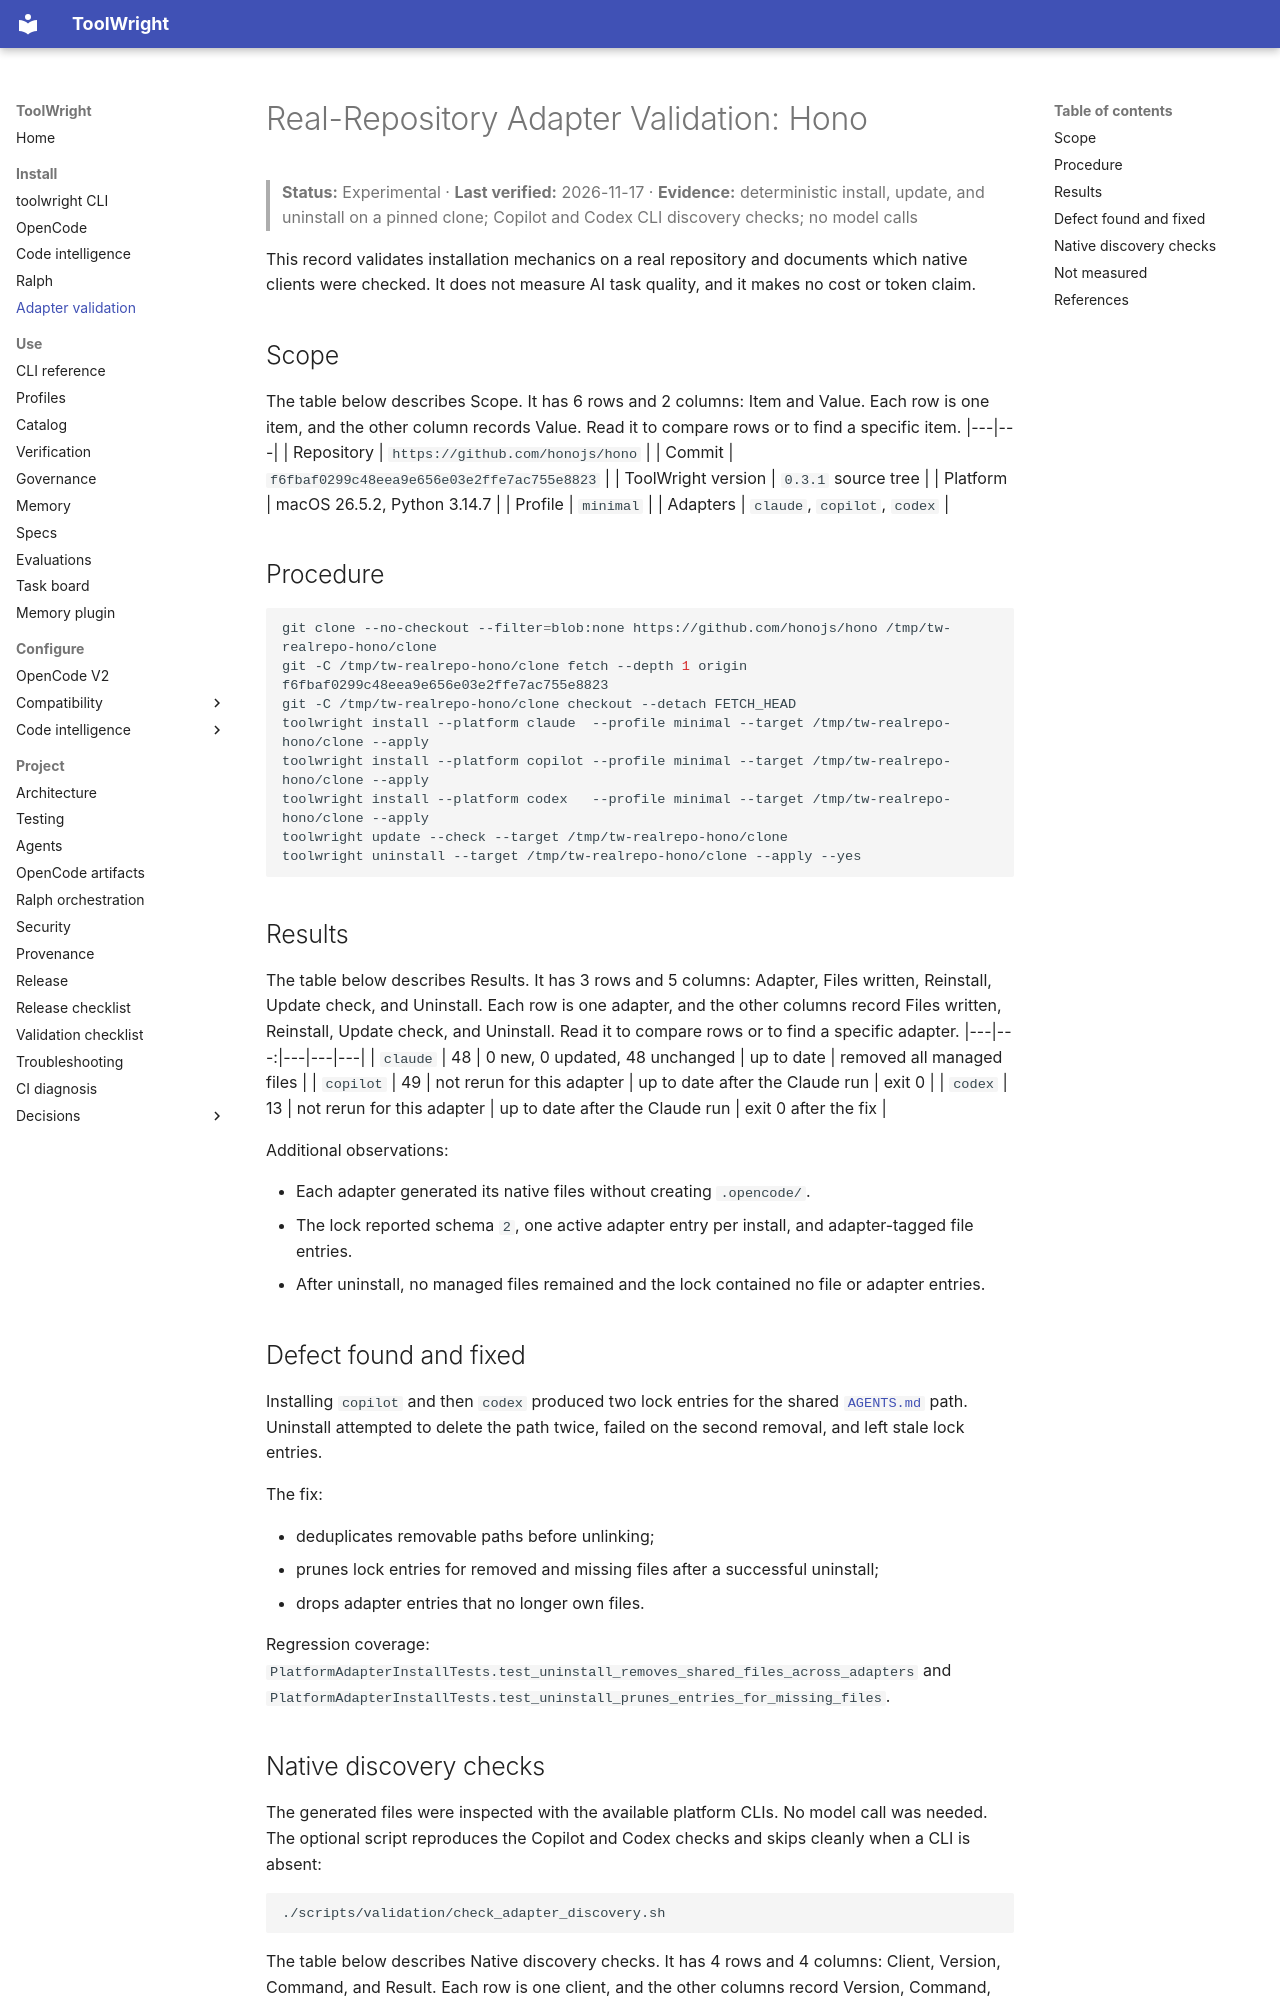

repository: GabrielAlmeidaFlores/ToolWright · page: installation/adapter-validation/index.html · generator: mkdocs

# Real-Repository Adapter Validation: Hono

> **Status:** Experimental · **Last verified:** 2026-11-17 · **Evidence:** deterministic install, update, and uninstall on a pinned clone; Copilot and Codex CLI discovery checks; no model calls

This record validates installation mechanics on a real repository and documents which native clients were checked. It does not measure AI task quality, and it makes no cost or token claim.

## Scope

The table below describes Scope. It has 6 rows and 2 columns: Item and Value. Each row is one item, and the other column records Value. Read it to compare rows or to find a specific item.
|---|---|
| Repository | `https://github.com/honojs/hono` |
| Commit | `f6fbaf0299c48eea9e656e03e2ffe7ac755e8823` |
| ToolWright version | `0.3.1` source tree |
| Platform | macOS 26.5.2, Python 3.14.7 |
| Profile | `minimal` |
| Adapters | `claude`, `copilot`, `codex` |

## Procedure

```bash
git clone --no-checkout --filter=blob:none https://github.com/honojs/hono /tmp/tw-realrepo-hono/clone
git -C /tmp/tw-realrepo-hono/clone fetch --depth 1 origin f6fbaf0299c48eea9e656e03e2ffe7ac755e8823
git -C /tmp/tw-realrepo-hono/clone checkout --detach FETCH_HEAD
toolwright install --platform claude  --profile minimal --target /tmp/tw-realrepo-hono/clone --apply
toolwright install --platform copilot --profile minimal --target /tmp/tw-realrepo-hono/clone --apply
toolwright install --platform codex   --profile minimal --target /tmp/tw-realrepo-hono/clone --apply
toolwright update --check --target /tmp/tw-realrepo-hono/clone
toolwright uninstall --target /tmp/tw-realrepo-hono/clone --apply --yes
```

## Results

The table below describes Results. It has 3 rows and 5 columns: Adapter, Files written, Reinstall, Update check, and Uninstall. Each row is one adapter, and the other columns record Files written, Reinstall, Update check, and Uninstall. Read it to compare rows or to find a specific adapter.
|---|---:|---|---|---|
| `claude` | 48 | 0 new, 0 updated, 48 unchanged | up to date | removed all managed files |
| `copilot` | 49 | not rerun for this adapter | up to date after the Claude run | exit 0 |
| `codex` | 13 | not rerun for this adapter | up to date after the Claude run | exit 0 after the fix |

Additional observations:

- Each adapter generated its native files without creating `.opencode/`.
- The lock reported schema `2`, one active adapter entry per install, and adapter-tagged file entries.
- After uninstall, no managed files remained and the lock contained no file or adapter entries.

## Defect found and fixed

Installing `copilot` and then `codex` produced two lock entries for the shared [`AGENTS.md`](https://github.com/GabrielAlmeidaFlores/ToolWright/blob/main/AGENTS.md) path. Uninstall attempted to delete the path twice, failed on the second removal, and left stale lock entries.

The fix:

- deduplicates removable paths before unlinking;
- prunes lock entries for removed and missing files after a successful uninstall;
- drops adapter entries that no longer own files.

Regression coverage: `PlatformAdapterInstallTests.test_uninstall_removes_shared_files_across_adapters` and `PlatformAdapterInstallTests.test_uninstall_prunes_entries_for_missing_files`.
